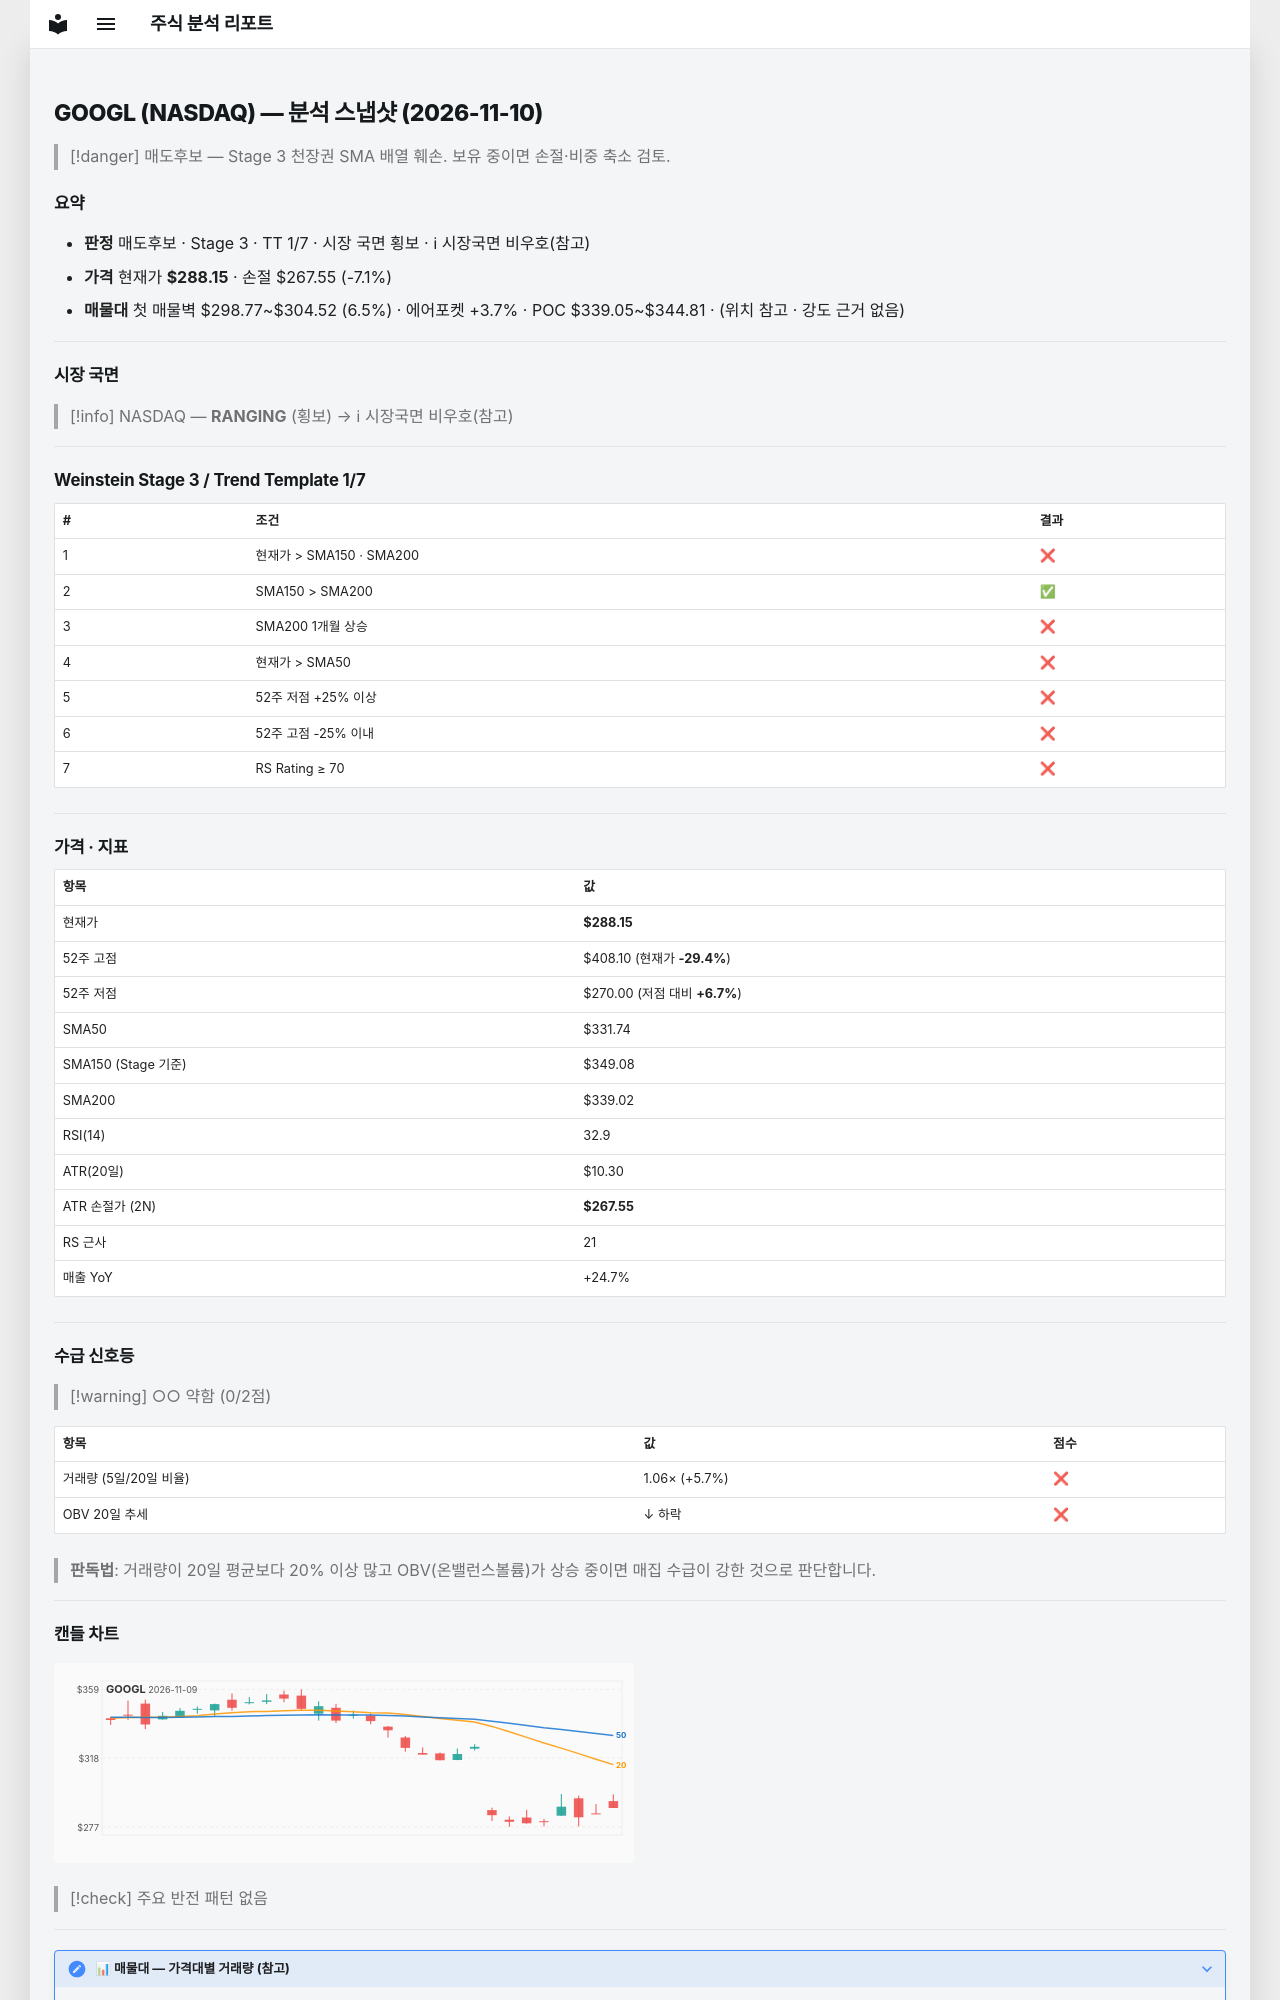

repository: soloandco/stock-reports · page: snapshots/GOOGL-2026-11-10/index.html · generator: mkdocs

---
type: analysis-snapshot
title: GOOGL 분석 스냅샷
ticker: GOOGL
market: NASDAQ
created: 2026-11-10
updated: 2026-11-10
bar-date: 2026-11-09
verdict: 매도후보
real-rr: 4.66
sma50-gap-pct: -13.1
weekly-position: 저항대아래
weekly-overhead-price: 384.23
weekly-overhead-pct: 33.3
stage: 3
trend-template-score: 1
tt-max: 7
ma-set: sma-50-150-200
price: 288.1499938964844
stop-price: 267.5531132751418
market-regime: RANGING
supply-demand-score: 0/2
supply-demand-label: 약함
status: tracking
tags:
  - stock-agent
  - watchlist
  - GOOGL
  - analysis
related:
  - "[[analysis-template]]"
---

# GOOGL (NASDAQ) — 분석 스냅샷 (2026-11-10)

> [!danger] 매도후보 — Stage 3 천장권
> SMA 배열 훼손. 보유 중이면 손절·비중 축소 검토.

## 요약

- **판정** 매도후보 · Stage 3 · TT 1/7 · 시장 국면 횡보 · ℹ 시장국면 비우호(참고)
- **가격** 현재가 **$288.15** · 손절 $267.55 (-7.1%)
- **매물대** 첫 매물벽 $298.77~$304.52 (6.5%) · 에어포켓 +3.7% · POC $339.05~$344.81 · (위치 참고 · 강도 근거 없음)

---

## 시장 국면

> [!info] NASDAQ — **RANGING** (횡보) → ℹ 시장국면 비우호(참고)

---

## Weinstein Stage 3 / Trend Template 1/7

| # | 조건 | 결과 |
|---|------|------|
| 1 | 현재가 > SMA150 · SMA200 | ❌ |
| 2 | SMA150 > SMA200 | ✅ |
| 3 | SMA200 1개월 상승 | ❌ |
| 4 | 현재가 > SMA50 | ❌ |
| 5 | 52주 저점 +25% 이상 | ❌ |
| 6 | 52주 고점 -25% 이내 | ❌ |
| 7 | RS Rating ≥ 70 | ❌ |

---

## 가격 · 지표

| 항목 | 값 |
|------|---|
| 현재가 | **$288.15** |
| 52주 고점 | $408.10 (현재가 **-29.4%**) |
| 52주 저점 | $270.00 (저점 대비 **+6.7%**) |
| SMA50 | $331.74 |
| SMA150 (Stage 기준) | $349.08 |
| SMA200 | $339.02 |
| RSI(14) | 32.9 |
| ATR(20일) | $10.30 |
| ATR 손절가 (2N) | **$267.55** |
| RS 근사 | 21 |
| 매출 YoY | +24.7% |

---
## 수급 신호등

> [!warning] ○○ 약함 (0/2점)

| 항목 | 값 | 점수 |
|------|------|------|
| 거래량 (5일/20일 비율) | 1.06× (+5.7%) | ❌ |
| OBV 20일 추세 | ↓ 하락 | ❌ |

> **판독법**: 거래량이 20일 평균보다 20% 이상 많고 OBV(온밸런스볼륨)가 상승 중이면 매집 수급이 강한 것으로 판단합니다.

---
